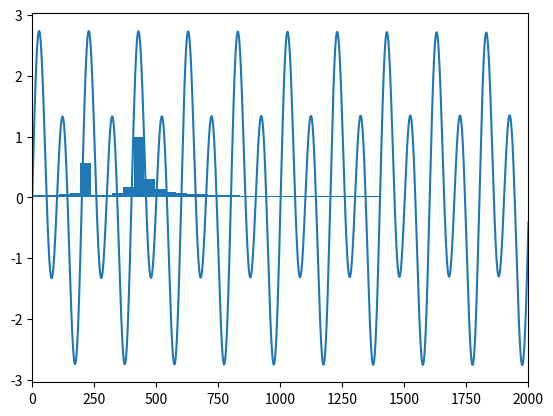

Generate this figure with matplotlib:
from cmath import pi, exp

def discrete_ft(x, k):
    omega = 2 * pi * k / (N := len(x))

    return sum(x[n] * exp(-1j * omega * n) for n in range(N))

%matplotlib inline
import matplotlib.pyplot as plt

# O(n^2) complexity, better to just use FFT from scipy
def plot_frequency_spectrum(
                            samples, 
                            samples_per_second, 
                            min_frequency=0, 
                            max_frequency=None
                            ):
    num_bins = len(samples) // 2
    nyquist_frequency = samples_per_second // 2

    magnitudes = []
    for k in range(num_bins):
        magnitudes.append(abs(discrete_ft(samples, k)))
    
    # Normalise magnitudes
    magnitudes = [m / max(magnitudes) for m in magnitudes]

    # calculate frequency bins
    bin_resolution = samples_per_second / len(samples)
    frequency_bins = [k * bin_resolution for k in range(num_bins)]

    plt.xlim(min_frequency, max_frequency or nyquist_frequency)
    plt.bar(frequency_bins, magnitudes, width=bin_resolution)

import numpy as np

NUM_SAMPLES_PER_SECOND = 44100

def sine_wave(
            frequency, 
            phase=0, 
            amplitude=1, 
            seconds=5, 
            samples_per_second=NUM_SAMPLES_PER_SECOND
            ):
    t = np.linspace(0, seconds, seconds * samples_per_second)

    return amplitude * np.sin(2 * np.pi * frequency * t + phase)

tone = sine_wave(220) + sine_wave(440) + sine_wave(440.5)

plt.xlim(0, NUM_SAMPLES_PER_SECOND * 5)
plt.plot(tone)

plot_frequency_spectrum(
                        tone[:1024], 
                        NUM_SAMPLES_PER_SECOND,
                        max_frequency=2000
                        )

